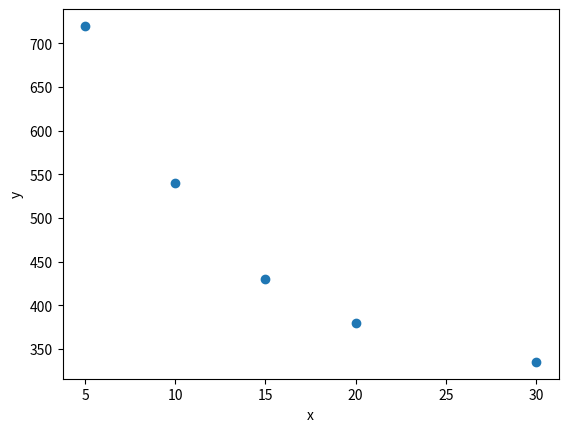
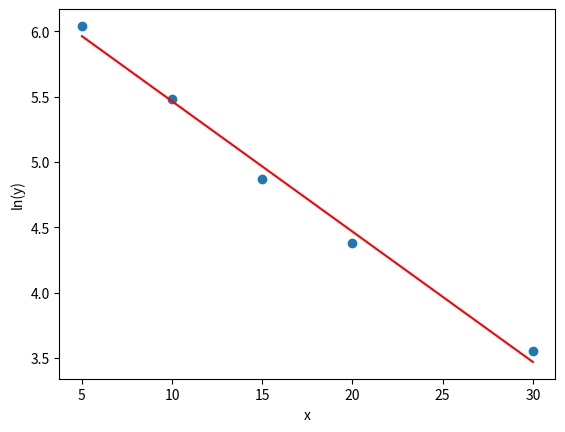
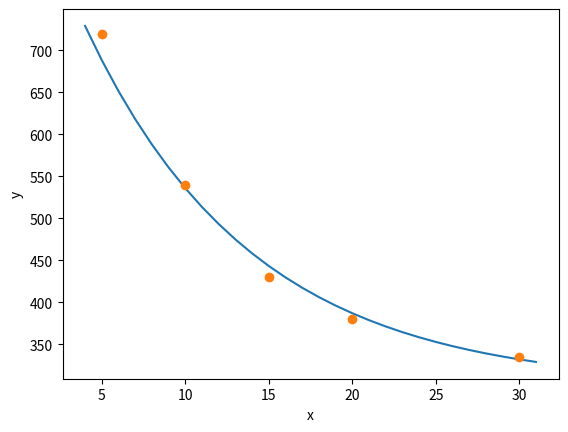

Reproduce these figures in Python, in order.
import numpy as np 
import matplotlib.pyplot as plt 

#Aufgabe 6.5
x=np.array([5,10,15,20,30])
y=np.array([720,540,430,380,335])
#Streudiagramm
plt.figure(1)
plt.plot(x,y,'o')
plt.xlabel('x')
plt.ylabel('y')

#Tranformation der y-Werte
ly=np.log(y-300)
#Neuer Plot
plt.figure(2)
m2,d2 = np.polyfit(x, ly, 1)
plt.plot(x,ly,'o',x,m2*x+d2,'r')
plt.xlabel('x')
plt.ylabel('ln(y)')
#Regression mit den logarithmierten y-Werten
n=x.size
Mx = 1/n*sum(x)
Mly = 1/n*sum(ly)
sxly=1/n*sum((x-Mx)*(ly-Mly))
sxx=1/n*np.sum(np.square(x-Mx))
lm3=sxly/sxx
ld3=Mly-lm3*Mx
#Rücktransformation der Werte
C=np.exp(ld3)
a=np.exp(lm3)
print('C=',C.round(3),',a=',a.round(3))

#Plot mit Regressionskurve
xber=np.arange(4,32,1)
yber=C*a**xber+300
plt.figure(3)
plt.plot(xber,yber)
plt.plot(x,y,'o')
plt.xlabel('x')
plt.ylabel('y')



